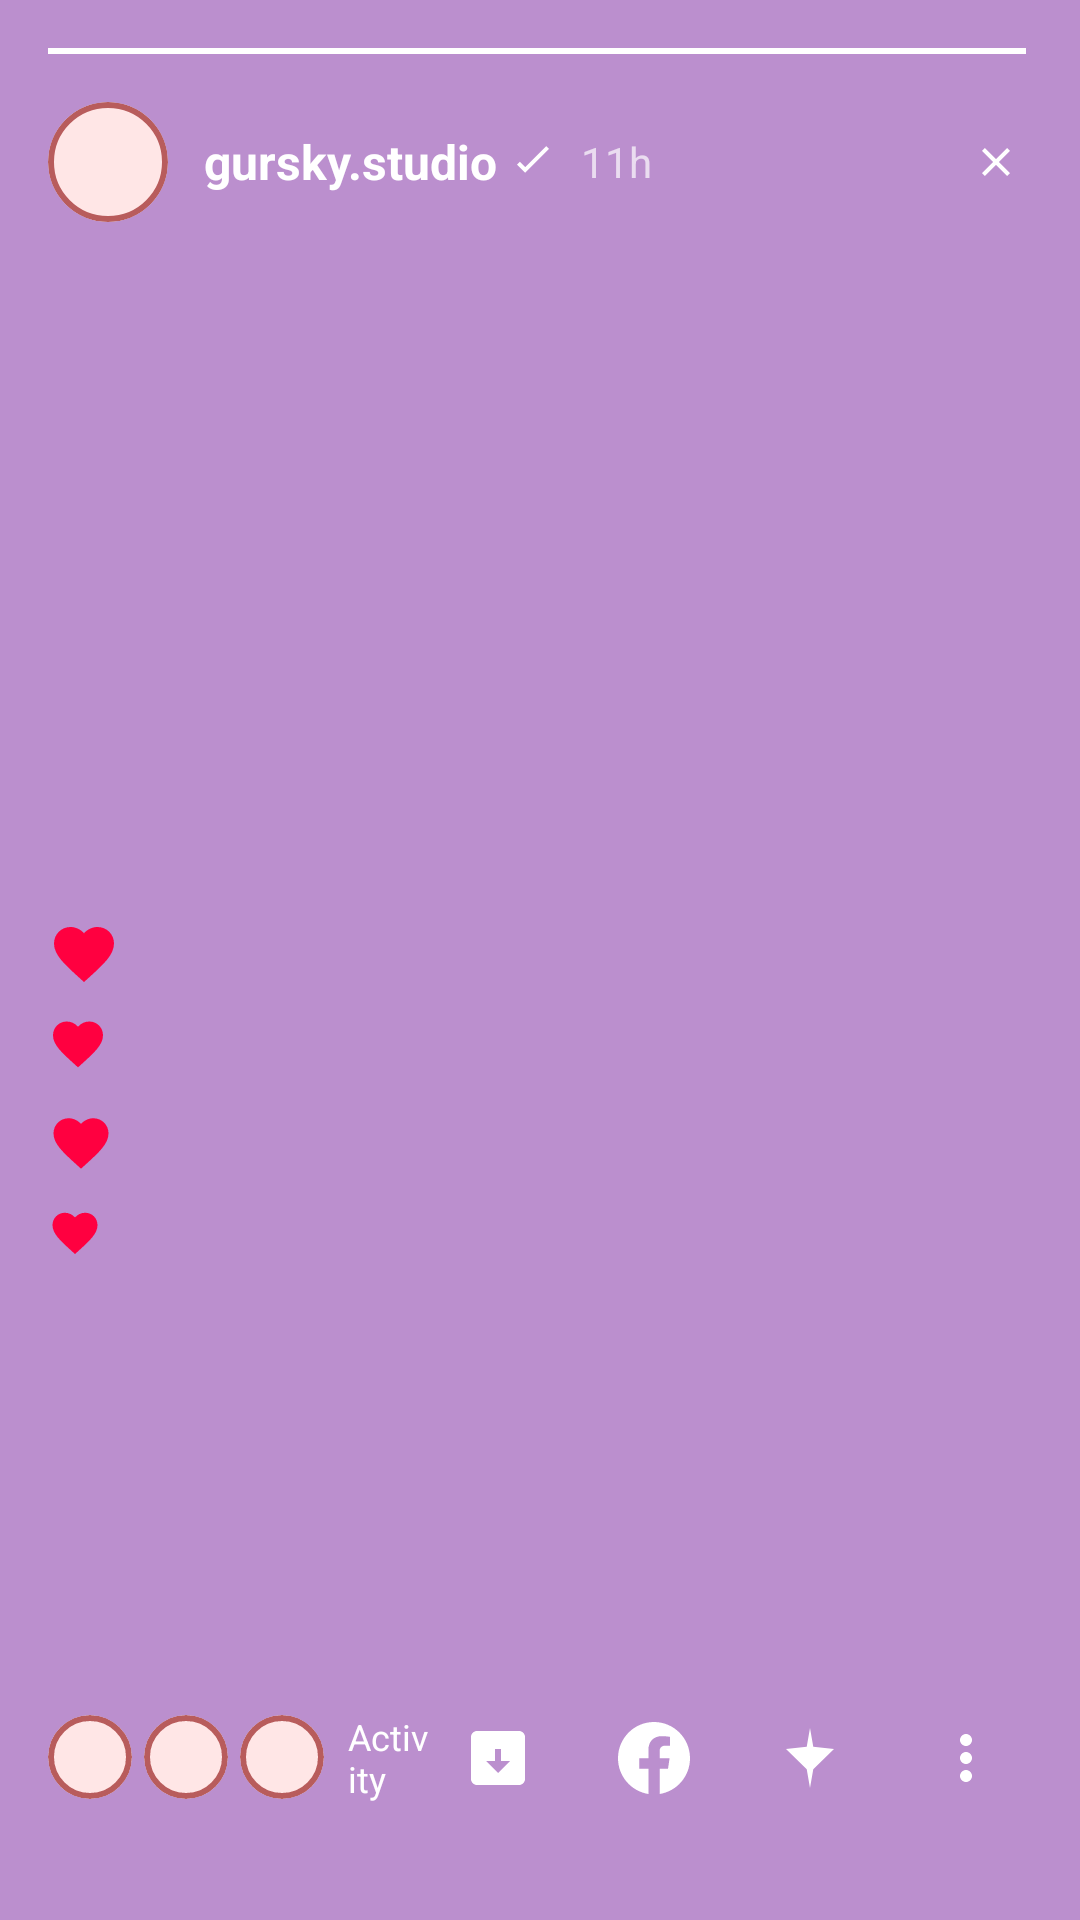

Here is an Android app screen rendered from its layout file. Give the layout XML and the strings, colors and styles it references.
<!-- AndroidManifest.xml: activity theme Theme.I210575.NoActionBar -->
<!-- res/layout/activity_my_story_view.xml -->
<?xml version="1.0" encoding="utf-8"?>

<FrameLayout xmlns:android="http://schemas.android.com/apk/res/android"
    xmlns:app="http://schemas.android.com/apk/res-auto"
    android:layout_width="match_parent"
    android:layout_height="match_parent"
    android:background="@color/black">

    
    <ImageView
        android:id="@+id/my_story_image"
        android:layout_width="match_parent"
        android:layout_height="match_parent"
        android:scaleType="centerCrop"
        android:src="@drawable/sample_photo_5" />

    
    <LinearLayout
        android:layout_width="match_parent"
        android:layout_height="wrap_content"
        android:layout_gravity="top"
        android:orientation="vertical"
        android:paddingHorizontal="16dp"
        android:paddingTop="16dp">

        
        <LinearLayout
            android:layout_width="match_parent"
            android:layout_height="2dp"
            android:layout_marginBottom="16dp"
            android:orientation="horizontal">

            <View
                android:layout_width="0dp"
                android:layout_height="match_parent"
                android:layout_weight="1"
                android:layout_marginEnd="2dp"
                android:background="@color/white" />

        </LinearLayout>

        
        <LinearLayout
            android:layout_width="match_parent"
            android:layout_height="wrap_content"
            android:orientation="horizontal"
            android:gravity="center_vertical">

            <androidx.cardview.widget.CardView
                android:layout_width="40dp"
                android:layout_height="40dp"
                android:layout_marginEnd="12dp"
                app:cardCornerRadius="20dp"
                app:cardElevation="0dp">

                <ImageView
                    android:layout_width="match_parent"
                    android:layout_height="match_parent"
                    android:scaleType="centerCrop"
                    android:src="@drawable/profile_placeholder" />

            </androidx.cardview.widget.CardView>

            <LinearLayout
                android:layout_width="0dp"
                android:layout_height="wrap_content"
                android:layout_weight="1"
                android:orientation="horizontal"
                android:gravity="center_vertical">

                <TextView
                    android:layout_width="wrap_content"
                    android:layout_height="wrap_content"
                    android:text="gursky.studio"
                    android:textColor="@color/white"
                    android:textSize="16sp"
                    android:textStyle="bold" />

                <ImageView
                    android:layout_width="16dp"
                    android:layout_height="16dp"
                    android:src="@drawable/ic_verified"
                    android:layout_marginStart="4dp"
                    app:tint="@color/white" />

                <TextView
                    android:layout_width="wrap_content"
                    android:layout_height="wrap_content"
                    android:text="11h"
                    android:textColor="#B0FFFFFF"
                    android:textSize="14sp"
                    android:layout_marginStart="8dp" />

            </LinearLayout>

            <ImageView
                android:id="@+id/close_my_story_button"
                android:layout_width="24dp"
                android:layout_height="24dp"
                android:src="@drawable/ic_close"
                android:background="?android:attr/selectableItemBackgroundBorderless"
                android:padding="4dp"
                app:tint="@color/white" />

        </LinearLayout>

    </LinearLayout>

    
    <LinearLayout
        android:layout_width="60dp"
        android:layout_height="200dp"
        android:layout_gravity="center_vertical|start"
        android:layout_marginStart="16dp"
        android:orientation="vertical"
        android:gravity="bottom">

        <ImageView
            android:layout_width="24dp"
            android:layout_height="24dp"
            android:src="@drawable/ic_heart_filled"
            android:layout_marginBottom="8dp"
            app:tint="#FF0040" />

        <ImageView
            android:layout_width="20dp"
            android:layout_height="20dp"
            android:src="@drawable/ic_heart_filled"
            android:layout_marginBottom="12dp"
            app:tint="#FF0040" />

        <ImageView
            android:layout_width="22dp"
            android:layout_height="22dp"
            android:src="@drawable/ic_heart_filled"
            android:layout_marginBottom="10dp"
            app:tint="#FF0040" />

        <ImageView
            android:layout_width="18dp"
            android:layout_height="18dp"
            android:src="@drawable/ic_heart_filled"
            app:tint="#FF0040" />

    </LinearLayout>

    
    <LinearLayout
        android:layout_width="match_parent"
        android:layout_height="wrap_content"
        android:layout_gravity="bottom"
        android:orientation="horizontal"
        android:paddingHorizontal="16dp"
        android:paddingBottom="32dp"
        android:gravity="center">

        
        <LinearLayout
            android:layout_width="0dp"
            android:layout_height="wrap_content"
            android:layout_weight="1"
            android:orientation="horizontal"
            android:gravity="center_vertical">

            <androidx.cardview.widget.CardView
                android:layout_width="28dp"
                android:layout_height="28dp"
                android:layout_marginEnd="4dp"
                app:cardCornerRadius="14dp"
                app:cardElevation="0dp">

                <ImageView
                    android:layout_width="match_parent"
                    android:layout_height="match_parent"
                    android:scaleType="centerCrop"
                    android:src="@drawable/profile_placeholder" />

            </androidx.cardview.widget.CardView>

            <androidx.cardview.widget.CardView
                android:layout_width="28dp"
                android:layout_height="28dp"
                android:layout_marginEnd="4dp"
                app:cardCornerRadius="14dp"
                app:cardElevation="0dp">

                <ImageView
                    android:layout_width="match_parent"
                    android:layout_height="match_parent"
                    android:scaleType="centerCrop"
                    android:src="@drawable/profile_placeholder" />

            </androidx.cardview.widget.CardView>

            <androidx.cardview.widget.CardView
                android:layout_width="28dp"
                android:layout_height="28dp"
                app:cardCornerRadius="14dp"
                app:cardElevation="0dp">

                <ImageView
                    android:layout_width="match_parent"
                    android:layout_height="match_parent"
                    android:scaleType="centerCrop"
                    android:src="@drawable/profile_placeholder" />

            </androidx.cardview.widget.CardView>

            <TextView
                android:layout_width="wrap_content"
                android:layout_height="wrap_content"
                android:text="Activity"
                android:textColor="@color/white"
                android:textSize="12sp"
                android:layout_marginStart="8dp" />

        </LinearLayout>

        
        <LinearLayout
            android:layout_width="wrap_content"
            android:layout_height="wrap_content"
            android:orientation="horizontal">

            <ImageView
                android:id="@+id/create_story_button"
                android:layout_width="44dp"
                android:layout_height="44dp"
                android:src="@drawable/ic_create"
                android:background="@drawable/circle_background"
                android:padding="10dp"
                android:layout_marginEnd="8dp"
                app:tint="@color/white" />

            <ImageView
                android:id="@+id/facebook_share_button"
                android:layout_width="44dp"
                android:layout_height="44dp"
                android:src="@drawable/ic_facebook"
                android:background="@drawable/circle_background"
                android:padding="10dp"
                android:layout_marginEnd="8dp"
                app:tint="@color/white" />

            <ImageView
                android:id="@+id/highlight_story_button"
                android:layout_width="44dp"
                android:layout_height="44dp"
                android:src="@drawable/ic_highlight"
                android:background="@drawable/circle_background"
                android:padding="10dp"
                android:layout_marginEnd="8dp"
                app:tint="@color/white" />

            <ImageView
                android:id="@+id/more_story_options_button"
                android:layout_width="44dp"
                android:layout_height="44dp"
                android:src="@drawable/ic_more_dots"
                android:background="@drawable/circle_background"
                android:padding="10dp"
                app:tint="@color/white" />

        </LinearLayout>

    </LinearLayout>

</FrameLayout>
<!-- resources referenced by this layout -->
<resources>
  <color name="black">#FF000000</color>
  <color name="white">#FFFFFFFF</color>
  <!-- drawable ic_close (drawable) -->
  <vector xmlns:android="http://schemas.android.com/apk/res/android"
      android:width="24dp"
      android:height="24dp"
      android:viewportWidth="24"
      android:viewportHeight="24">
      <path
          android:fillColor="@android:color/black"
          android:pathData="M19,6.41L17.59,5L12,10.59L6.41,5L5,6.41L10.59,12L5,17.59L6.41,19L12,13.41L17.59,19L19,17.59L13.41,12L19,6.41Z"/>
  </vector>
  <!-- drawable ic_create (drawable) -->
  <vector xmlns:android="http://schemas.android.com/apk/res/android"
      android:width="24dp"
      android:height="24dp"
      android:viewportWidth="24"
      android:viewportHeight="24">
    <path
        android:fillColor="#FF000000"
        android:pathData="M19,3H5c-1.11,0 -2,0.9 -2,2v14c0,1.1 0.89,2 2,2h14c1.1,0 2,-0.9 2,-2V5c0,-1.1 -0.9,-2 -2,-2zM12,17l-4,-4h3V9h2v4h3l-4,4z"/>
  </vector>
  <!-- drawable ic_heart_filled (drawable) -->
  <vector xmlns:android="http://schemas.android.com/apk/res/android"
      android:width="24dp"
      android:height="24dp"
      android:viewportWidth="24"
      android:viewportHeight="24">
      <path
          android:fillColor="@android:color/black"
          android:pathData="M12,21.35L10.55,20.03C5.4,15.36 2,12.28 2,8.5C2,5.42 4.42,3 7.5,3C9.24,3 10.91,3.81 12,5.09C13.09,3.81 14.76,3 16.5,3C19.58,3 22,5.42 22,8.5C22,12.28 18.6,15.36 13.45,20.04L12,21.35Z"/>
  </vector>
  <!-- drawable ic_highlight (drawable) -->
  <vector xmlns:android="http://schemas.android.com/apk/res/android"
      android:width="24dp"
      android:height="24dp"
      android:viewportWidth="24"
      android:viewportHeight="24">
      <path
          android:pathData="M12,2L13.09,8.26L20,9L13.09,15.74L12,22L10.91,15.74L4,9L10.91,8.26L12,2Z"
          android:fillColor="#FFFFFF"/>
  </vector>
  <!-- drawable ic_more_dots (drawable) -->
  <vector xmlns:android="http://schemas.android.com/apk/res/android"
      android:width="24dp"
      android:height="24dp"
      android:viewportWidth="24"
      android:viewportHeight="24">
      <path
          android:pathData="M12,8C13.1,8 14,7.1 14,6C14,4.9 13.1,4 12,4C10.9,4 10,4.9 10,6C10,7.1 10.9,8 12,8ZM12,10C10.9,10 10,10.9 10,12C10,13.1 10.9,14 12,14C13.1,14 14,13.1 14,12C14,10.9 13.1,10 12,10ZM12,16C10.9,16 10,16.9 10,18C10,19.1 10.9,20 12,20C13.1,20 14,19.1 14,18C14,16.9 13.1,16 12,16Z"
          android:fillColor="#FFFFFF"/>
  </vector>
  <!-- drawable ic_verified (drawable) -->
  <vector android:height="24dp" android:tint="#000000"
      android:viewportHeight="24" android:viewportWidth="24"
      android:width="24dp" xmlns:android="http://schemas.android.com/apk/res/android">
      <path android:fillColor="@android:color/white" android:pathData="M20,6L8.09,17.91 4,13.82 5.41,12.41 8.09,15.09 18.59,4.59 20,6Z"/>
  </vector>
  <!-- drawable profile_placeholder (drawable) -->
  <shape xmlns:android="http://schemas.android.com/apk/res/android"
      android:shape="oval">
      <solid android:color="#FFE6E6" />
      <stroke
          android:width="2dp"
          android:color="#B85C5C" />
  </shape>
  <!-- drawable sample_photo_5 (drawable) -->
  <?xml version="1.0" encoding="utf-8"?>
  
  <shape xmlns:android="http://schemas.android.com/apk/res/android">
      <solid android:color="#BB8FCE" />
  </shape>
  <style name="Theme.I210575.NoActionBar" parent="Theme.i220968_i228810">
          <item name="windowActionBar">false</item>
          <item name="windowNoTitle">true</item>
          <item name="android:statusBarColor">@android:color/transparent</item>
          <item name="android:windowLightStatusBar">true</item>
      </style>
  <color name="instagram_red">#B85C5C</color>
  <color name="dark_brown">#8B4513</color>
  <color name="light_brown">#9B6B6B</color>
</resources>
